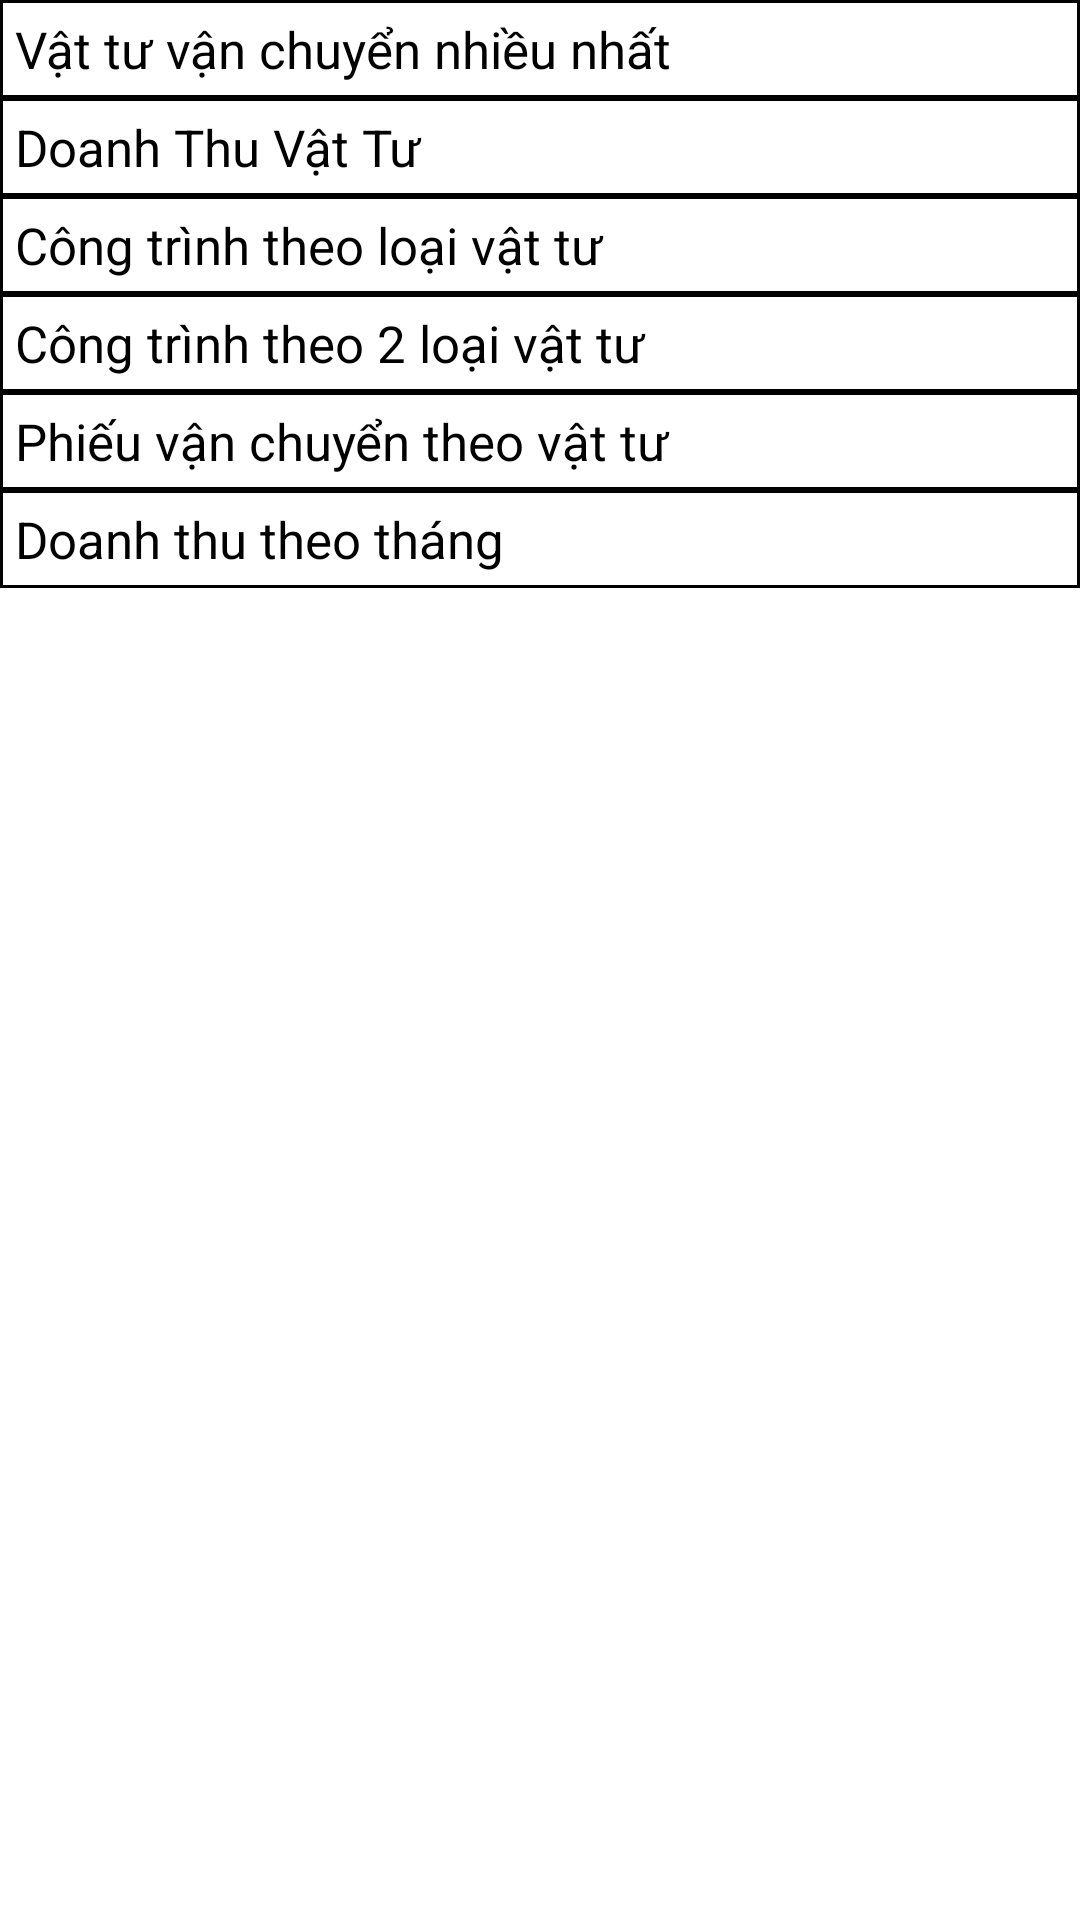

Here is an Android app screen rendered from its layout file. Give the layout XML and the strings, colors and styles it references.
<!-- AndroidManifest.xml: application theme Theme.QuanLyVanChuyen -->
<!-- res/layout/activity_thong_ke.xml -->
<?xml version="1.0" encoding="utf-8"?>
<LinearLayout xmlns:android="http://schemas.android.com/apk/res/android"
    xmlns:app="http://schemas.android.com/apk/res-auto"
    xmlns:tools="http://schemas.android.com/tools"
    android:layout_width="match_parent"
    android:layout_height="match_parent"
    android:orientation="vertical"
    tools:context=".ThongKe">
    <TextView
        android:id="@+id/vatTuDungNhieuTv_ThongKe"
        android:layout_width="match_parent"
        android:layout_height="wrap_content"
        android:text="Vật tư vận chuyển nhiều nhất"
        android:textColor="@color/black"
        android:textSize="17dp"
        android:background="@drawable/border"
        android:padding="5dp"
        android:onClick="callThongKeVatTuDungNhieu"/>
    <TextView
        android:id="@+id/vatTuDoanhThuCaoTv_ThongKe"
        android:layout_width="match_parent"
        android:layout_height="wrap_content"
        android:text="Doanh Thu Vật Tư"
        android:textColor="@color/black"
        android:textSize="17dp"
        android:background="@drawable/border"
        android:padding="5dp"
        android:onClick="callThongKeVatTuDoanhThuCao"/>
    <TextView
        android:id="@+id/congTrinhVatTuTv_ThongKe"
        android:layout_width="match_parent"
        android:layout_height="wrap_content"
        android:text="Công trình theo loại vật tư"
        android:background="@drawable/border"
        android:textColor="@color/black"
        android:textSize="17dp"
        android:padding="5dp"
        android:onClick="callThongKeCongTrinh"/>
    <TextView
        android:id="@+id/congTrinh2LoaiVatTu_ThongKe"
        android:layout_width="match_parent"
        android:layout_height="wrap_content"
        android:text="Công trình theo 2 loại vật tư"
        android:textColor="@color/black"
        android:textSize="17dp"
        android:background="@drawable/border"
        android:padding="5dp"
        android:onClick="callThongKeCongTrinh2LoaiVT"/>
    <TextView
        android:id="@+id/phieuVanChuyenVatTuTv_ThongKe"
        android:layout_width="match_parent"
        android:layout_height="wrap_content"
        android:text="Phiếu vận chuyển theo vật tư"
        android:background="@drawable/border"
        android:textColor="@color/black"
        android:textSize="17dp"
        android:padding="5dp"
        android:onClick="callThongKePhieuVanChuyen"/>
    <TextView
        android:id="@+id/doanhThuTheoThang_ThongKe"
        android:layout_width="match_parent"
        android:layout_height="wrap_content"
        android:text="Doanh thu theo tháng"
        android:background="@drawable/border"
        android:textColor="@color/black"
        android:textSize="17dp"
        android:padding="5dp"
        android:onClick="callDoanhThuTheoThang"/>



</LinearLayout>
<!-- resources referenced by this layout -->
<resources>
  <color name="black">#FF000000</color>
  <!-- drawable border (drawable) -->
  <?xml version="1.0" encoding="utf-8"?>
  <shape xmlns:android="http://schemas.android.com/apk/res/android"
      android:shape="rectangle">
  
      <stroke android:width="3px" android:color="#000000" />
  </shape>
  <style name="Theme.QuanLyVanChuyen" parent="Theme.MaterialComponents.DayNight.DarkActionBar">
          
          <item name="colorPrimary">@color/custom_action_bar_color</item>
          <item name="colorPrimaryVariant">@color/purple_700</item>
          <item name="colorOnPrimary">@color/white</item>
          
          <item name="colorSecondary">@color/teal_200</item>
          <item name="colorSecondaryVariant">@color/teal_700</item>
          <item name="colorOnSecondary">@color/black</item>
          
          <item name="android:statusBarColor" tools:targetApi="l">?attr/colorPrimaryVariant</item>
          
      </style>
  <color name="custom_action_bar_color">#F3B63D</color>
  <color name="purple_700">#FF3700B3</color>
  <color name="white">#FFFFFFFF</color>
  <color name="teal_200">#FF03DAC5</color>
  <color name="teal_700">#FF018786</color>
</resources>
